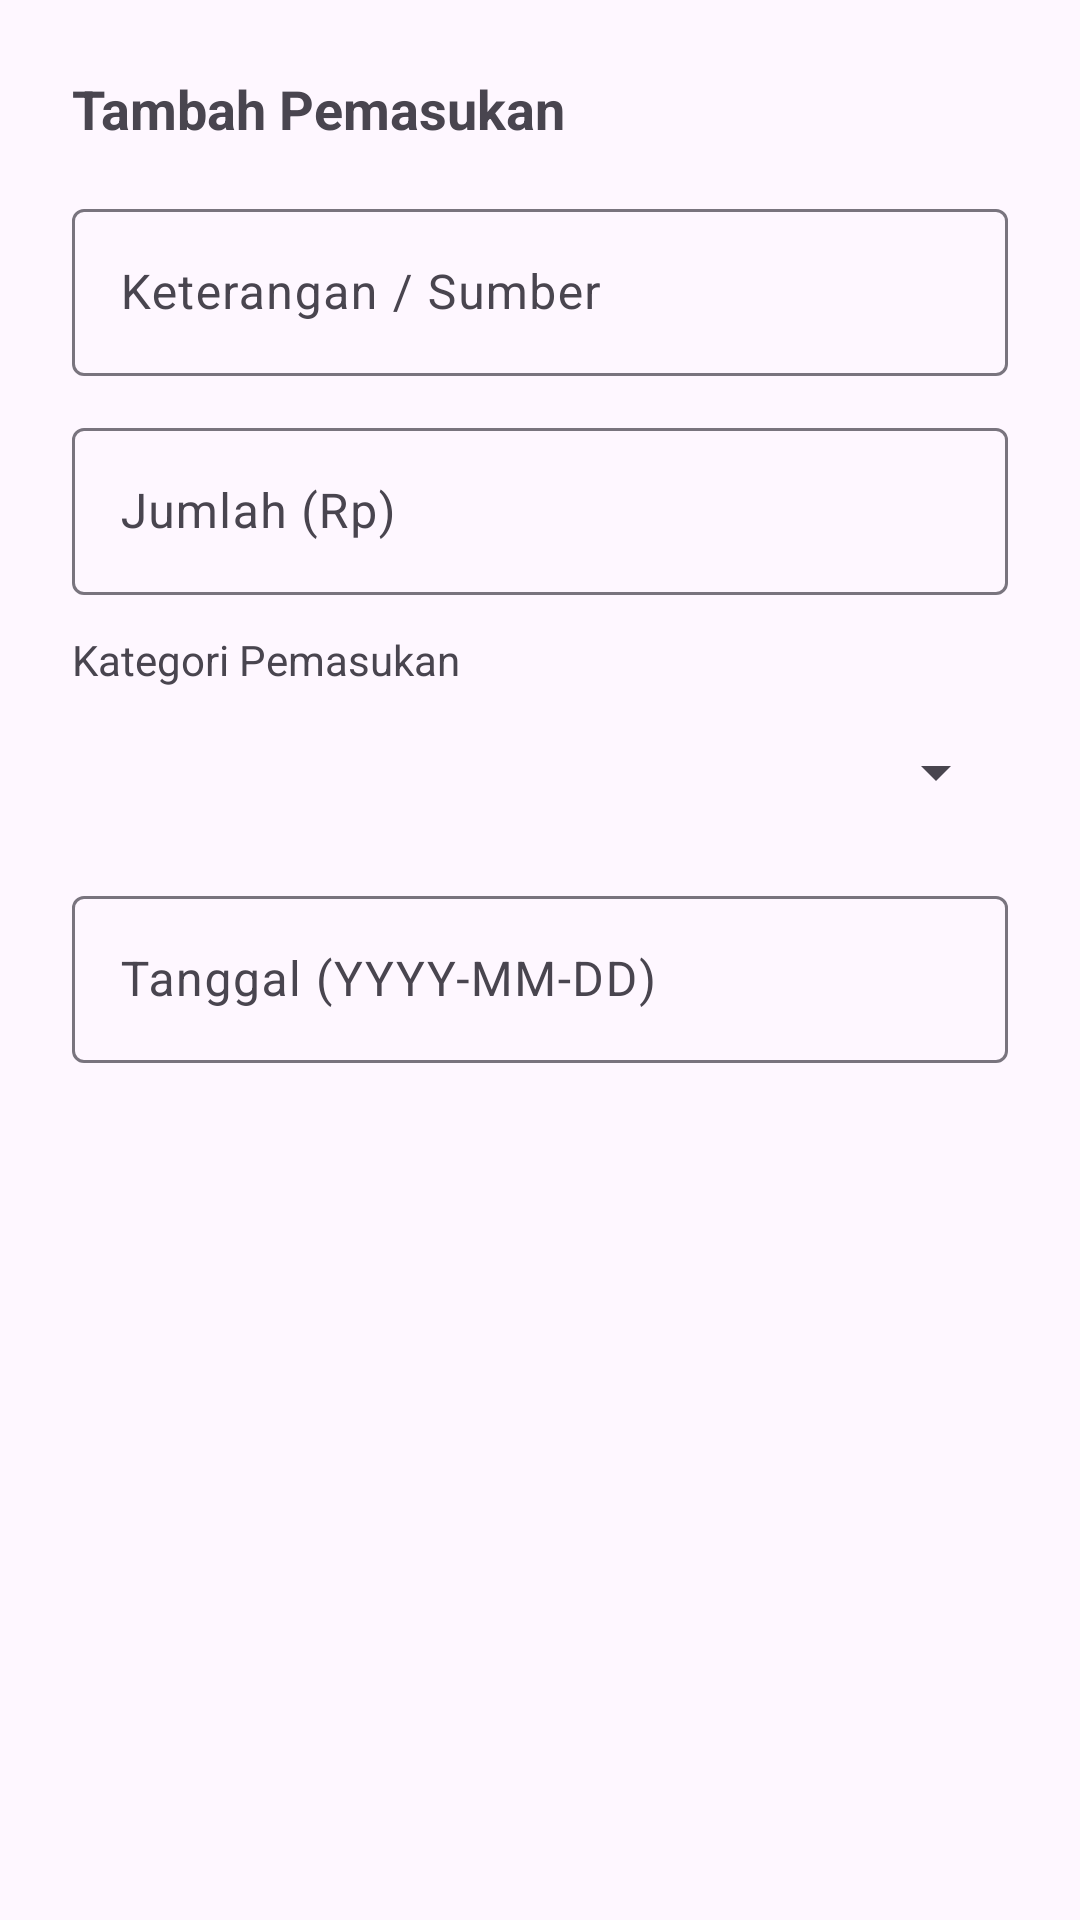

The Android layout XML behind this screen, and the referenced resources:
<!-- AndroidManifest.xml: application theme Theme.ProjectWallet -->
<!-- res/layout/dialog_income.xml -->
<?xml version="1.0" encoding="utf-8"?>
<LinearLayout xmlns:android="http://schemas.android.com/apk/res/android"
    android:layout_width="match_parent"
    android:layout_height="wrap_content"
    android:orientation="vertical"
    android:padding="24dp">

    <TextView
        android:id="@+id/tvIncomeDialogTitle"
        android:layout_width="match_parent"
        android:layout_height="wrap_content"
        android:text="Tambah Pemasukan"
        android:textSize="18sp"
        android:textStyle="bold"
        android:layout_marginBottom="16dp" />

    <com.google.android.material.textfield.TextInputLayout
        android:layout_width="match_parent"
        android:layout_height="wrap_content"
        android:layout_marginBottom="12dp"
        android:hint="Keterangan / Sumber">

        <com.google.android.material.textfield.TextInputEditText
            android:id="@+id/etIncomeTitle"
            android:layout_width="match_parent"
            android:layout_height="wrap_content"
            android:inputType="text" />

    </com.google.android.material.textfield.TextInputLayout>

    <com.google.android.material.textfield.TextInputLayout
        android:layout_width="match_parent"
        android:layout_height="wrap_content"
        android:layout_marginBottom="12dp"
        android:hint="Jumlah (Rp)">

        <com.google.android.material.textfield.TextInputEditText
            android:id="@+id/etIncomeAmount"
            android:layout_width="match_parent"
            android:layout_height="wrap_content"
            android:inputType="numberDecimal" />

    </com.google.android.material.textfield.TextInputLayout>

    <TextView
        android:layout_width="match_parent"
        android:layout_height="wrap_content"
        android:text="Kategori Pemasukan"
        android:textSize="14sp"
        android:layout_marginBottom="4dp" />

    <Spinner
        android:id="@+id/spinnerIncomeCategory"
        android:layout_width="match_parent"
        android:layout_height="48dp"
        android:layout_marginBottom="12dp" />

    <com.google.android.material.textfield.TextInputLayout
        android:layout_width="match_parent"
        android:layout_height="wrap_content"
        android:hint="Tanggal (YYYY-MM-DD)">

        <com.google.android.material.textfield.TextInputEditText
            android:id="@+id/etIncomeDate"
            android:layout_width="match_parent"
            android:layout_height="wrap_content"
            android:inputType="date" />

    </com.google.android.material.textfield.TextInputLayout>

</LinearLayout>
<!-- resources referenced by this layout -->
<resources>
  <style name="Theme.ProjectWallet" parent="Base.Theme.ProjectWallet" />
  <style name="Base.Theme.ProjectWallet" parent="Theme.Material3.DayNight.NoActionBar">
          
          
      </style>
</resources>
